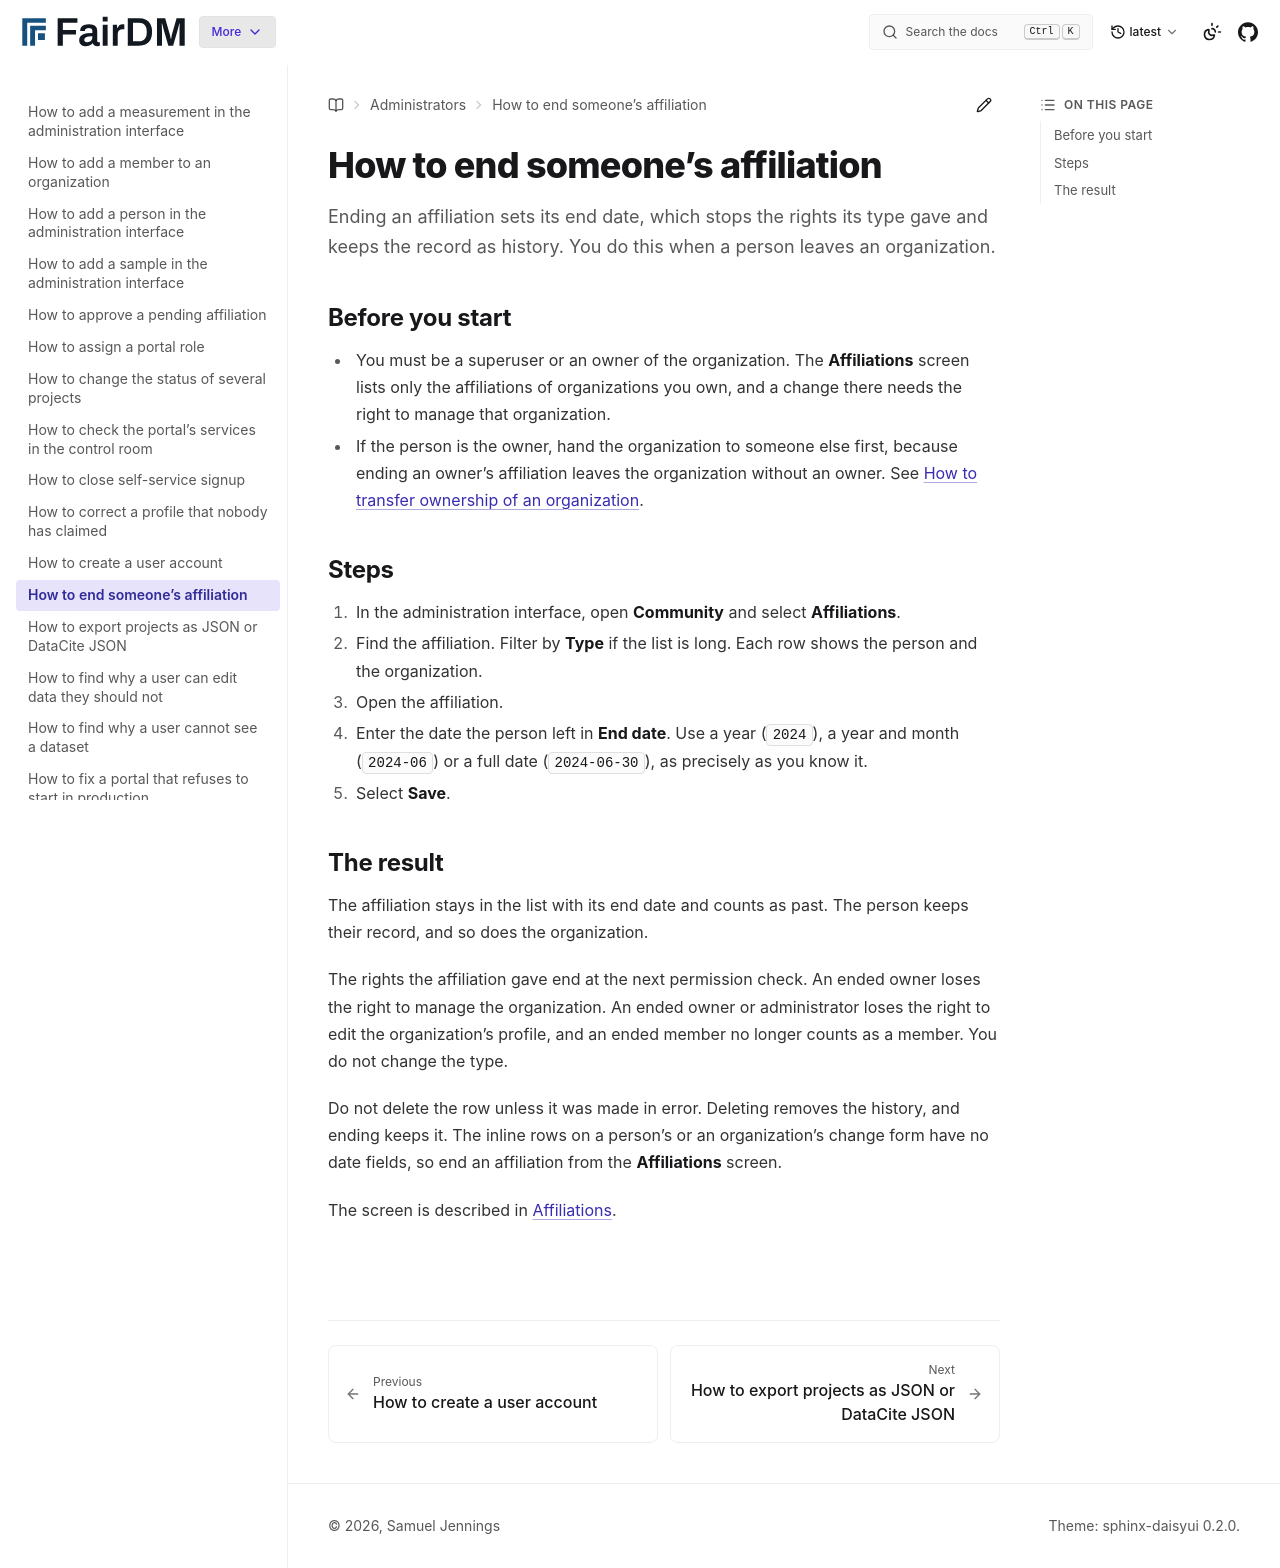

repository: FAIR-DM/fairdm · page: latest/administrators/how-to/end-someones-affiliation.html · generator: sphinx

# How to end someone's affiliation

Ending an affiliation sets its end date, which stops the rights its type gave and keeps the record as history. You do this when a person leaves an organization.

## Before you start

- You must be a superuser or an owner of the organization. The **Affiliations** screen lists only the affiliations of organizations you own, and a change there needs the right to manage that organization.
- If the person is the owner, hand the organization to someone else first, because ending an owner's affiliation leaves the organization without an owner. See [How to transfer ownership of an organization](transfer-ownership-of-an-organization.md).

## Steps

1. In the administration interface, open **Community** and select **Affiliations**.

2. Find the affiliation. Filter by **Type** if the list is long. Each row shows the person and the organization.

3. Open the affiliation.

4. Enter the date the person left in **End date**. Use a year (`2024`), a year and month (`2024-06`) or a full date (`2024-06-30`), as precisely as you know it.

5. Select **Save**.

## The result

The affiliation stays in the list with its end date and counts as past. The person keeps their record, and so does the organization.

The rights the affiliation gave end at the next permission check. An ended owner loses the right to manage the organization. An ended owner or administrator loses the right to edit the organization's profile, and an ended member no longer counts as a member. You do not change the type.

Do not delete the row unless it was made in error. Deleting removes the history, and ending keeps it. The inline rows on a person's or an organization's change form have no date fields, so end an affiliation from the **Affiliations** screen.

The screen is described in [Affiliations](../reference/affiliations.md).
